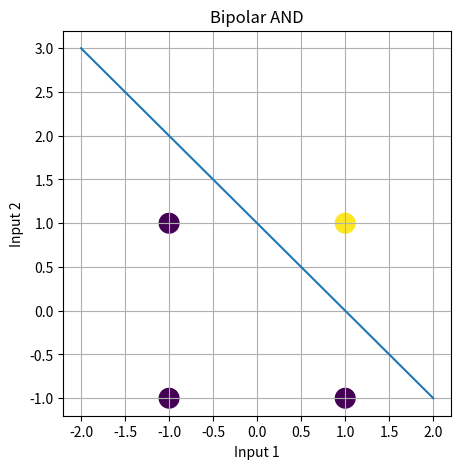
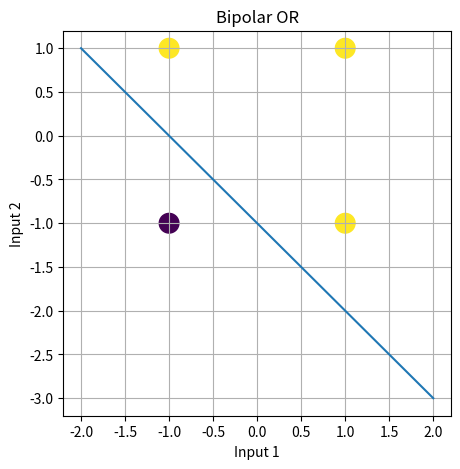
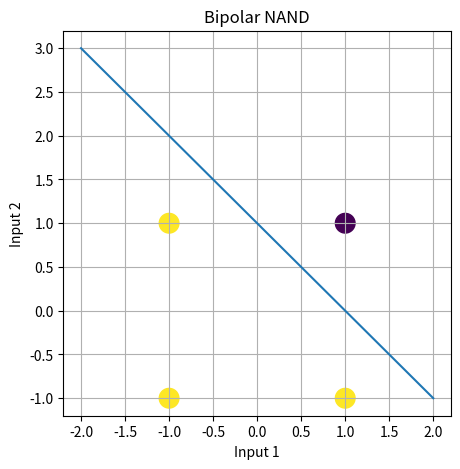

Reproduce these figures in Python, in order.
import numpy as np
import matplotlib.pyplot as plt

# -----------------------------
# Bipolar Inputs
# -----------------------------
X = np.array([
    [-1, -1],
    [-1,  1],
    [ 1, -1],
    [ 1,  1]
])

# -----------------------------
# Bipolar Targets
# -----------------------------
y_and  = np.array([-1, -1, -1,  1])
y_or   = np.array([-1,  1,  1,  1])
y_nand = np.array([ 1,  1,  1, -1])


# -----------------------------
# Perceptron Training Function
# -----------------------------
def train_perceptron(X, y, lr=1, epochs=20):

    w = np.zeros(2)
    b = 0

    for epoch in range(epochs):
        print(f"\nEpoch {epoch+1}")
        error_count = 0

        for xi, target in zip(X, y):

            net = np.dot(w, xi) + b
            pred = 1 if net >= 0 else -1

            if pred != target:
                w = w + lr * target * xi
                b = b + lr * target
                error_count += 1
                print(" Updated w:", w, " b:", b)

        if error_count == 0:
            break

    return w, b


# -----------------------------
# Train Models
# -----------------------------
print("\n=== Training Bipolar AND ===")
w_and, b_and = train_perceptron(X, y_and)

print("\n=== Training Bipolar OR ===")
w_or, b_or = train_perceptron(X, y_or)

print("\n=== Training Bipolar NAND ===")
w_nand, b_nand = train_perceptron(X, y_nand)


# -----------------------------
# Prediction Function
# -----------------------------
def predict(X, w, b):
    net = np.dot(X, w) + b
    return np.where(net >= 0, 1, -1)


# -----------------------------
# Show Results
# -----------------------------
print("\nAND Predictions:", predict(X, w_and, b_and))
print("OR Predictions:", predict(X, w_or, b_or))
print("NAND Predictions:", predict(X, w_nand, b_nand))


# -----------------------------
# Plot Decision Boundary
# -----------------------------
def plot_gate(X, y, w, b, title):

    plt.figure(figsize=(5,5))
    plt.scatter(X[:,0], X[:,1], c=y, s=200)

    x_vals = np.linspace(-2, 2, 100)
    y_vals = -(w[0]*x_vals + b) / w[1]

    plt.plot(x_vals, y_vals)

    plt.title(title)
    plt.xlabel("Input 1")
    plt.ylabel("Input 2")
    plt.grid()
    plt.show()


plot_gate(X, y_and, w_and, b_and, "Bipolar AND")
plot_gate(X, y_or, w_or, b_or, "Bipolar OR")
plot_gate(X, y_nand, w_nand, b_nand, "Bipolar NAND")